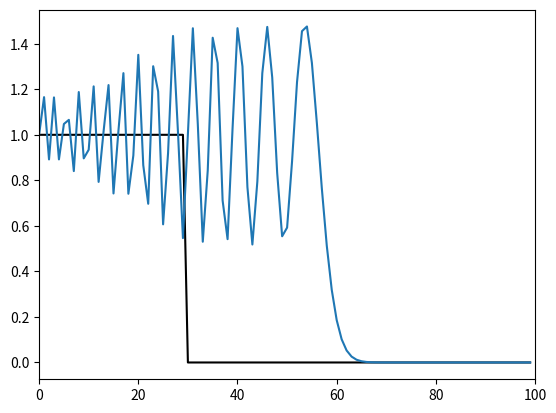

Recreate this plot in Python.

# Centered-differencing algorithom (section 3.3.1 from https://www.ita.uni-heidelberg.de/~dullemond/lectures/num_fluid_2011/Chapter_3.pdf)

import numpy as np
import matplotlib.pyplot as plt


dx = 1.0

x0 = 0.0
x1 = 100.0

Np = np.int32((x1 - x0) / dx)

Nt = 300 # We want to evolve the system for 300 time step!

q = np.zeros((Np, Nt)) # 1st column ===> x     2nd column ====> t

#--- defining q at t = t0 (initial condition value)
q[:30, 0] = 1.0
q[30:, 0] = 0.0
#----------------------------------------

q[0, :] = 1.0


u = 1.0 # place holder
dt = 0.1 * dx / u


for n in range(0, Nt-1):
  for i in range(1, Np-1):
    q[i, n+1] = q[i, n] - dt / 2.0 / dx * u * (q[i+1, n] - q[i-1, n])


print(q.shape)

xgrid = np.arange(x0, x1, 1)

plt.plot(xgrid, q[:, 0], color = 'k')
plt.plot(xgrid, q[:, 299])

plt.xlim(0, 100)

plt.savefig('fig1.png')

plt.show()



